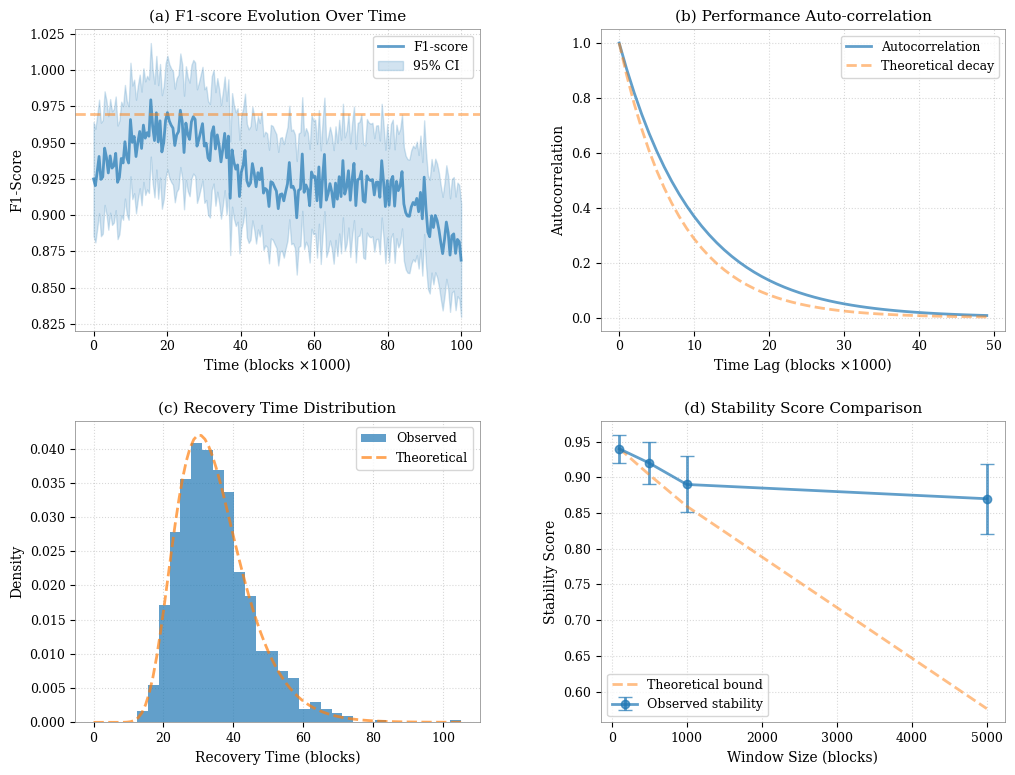

This figure's Python source:
import numpy as np
import matplotlib.pyplot as plt
from matplotlib.backends.backend_pdf import PdfPages
from scipy import stats
import seaborn as sns

# Set style for academic paper
plt.style.use('default')
plt.rcParams.update({
    'font.family': 'serif',
    'font.size': 10,
    'axes.titlesize': 11,
    'axes.labelsize': 10,
    'xtick.labelsize': 9,
    'ytick.labelsize': 9,
    'legend.fontsize': 9,
    'figure.dpi': 300,
    'axes.grid': True,
    'grid.alpha': 0.3,
    'pdf.fonttype': 42,
    'ps.fonttype': 42,
    'figure.autolayout': True,
    'axes.axisbelow': True,
    'axes.edgecolor': 'gray',
    'axes.linewidth': 0.5,
    'grid.color': 'gray',
    'grid.linestyle': ':',
    'lines.linewidth': 2,
})

# Create synthetic data
np.random.seed(42)

# Time points
time_points = np.linspace(0, 100, 200)
window_sizes = [100, 500, 1000, 5000]

# Generate F1-score evolution data
base_f1 = 0.92
f1_trend = base_f1 + 0.03 * np.sin(time_points/20) + 0.02 * np.sin(time_points/10)
noise = np.random.normal(0, 0.01, len(time_points))
f1_scores = f1_trend + noise

# Generate autocorrelation data
lags = np.arange(0, 50)
autocorr = np.array([1.0 * np.exp(-lag/10) for lag in lags])

# Generate recovery time data
recovery_times = np.random.lognormal(3.5, 0.3, 1000)

# Generate stability scores
window_stability = np.array([0.94, 0.92, 0.89, 0.87])
stability_std = np.array([0.01, 0.015, 0.02, 0.025])

# Create figure
fig = plt.figure(figsize=(12, 9))
gs = plt.GridSpec(2, 2, figure=fig, hspace=0.3, wspace=0.3)
ax1 = fig.add_subplot(gs[0, 0])
ax2 = fig.add_subplot(gs[0, 1])
ax3 = fig.add_subplot(gs[1, 0])
ax4 = fig.add_subplot(gs[1, 1])

# Colors
main_color = '#1f77b4'
band_color = '#1f77b4'
theoretical_color = '#ff7f0e'

# (a) F1-score evolution
ax1.plot(time_points, f1_scores, color=main_color, alpha=0.7, label='F1-score')

# Add confidence bands
std_dev = 0.02
ax1.fill_between(time_points, 
                 f1_scores - 1.96*std_dev,
                 f1_scores + 1.96*std_dev,
                 color=band_color, alpha=0.2, label='95% CI')

ax1.set_xlabel('Time (blocks ×1000)')
ax1.set_ylabel('F1-Score')
ax1.set_title('(a) F1-score Evolution Over Time')
ax1.grid(True, linestyle=':', alpha=0.3)
ax1.legend()

# Theoretical upper bound
ax1.axhline(y=base_f1 + 0.05, color=theoretical_color, linestyle='--', 
            alpha=0.5, label='Theoretical bound')

# (b) Autocorrelation
ax2.plot(lags, autocorr, color=main_color, alpha=0.7, label='Autocorrelation')
theoretical_autocorr = np.exp(-lags/8)
ax2.plot(lags, theoretical_autocorr, color=theoretical_color, linestyle='--',
         alpha=0.5, label='Theoretical decay')

ax2.set_xlabel('Time Lag (blocks ×1000)')
ax2.set_ylabel('Autocorrelation')
ax2.set_title('(b) Performance Auto-correlation')
ax2.grid(True, linestyle=':', alpha=0.3)
ax2.legend()

# (c) Recovery time distribution
ax3.hist(recovery_times, bins=30, density=True, alpha=0.7, color=main_color,
         label='Observed')

# Add theoretical distribution
x_range = np.linspace(0, max(recovery_times), 100)
theoretical_dist = stats.lognorm.pdf(x_range, s=0.3, scale=np.exp(3.5))
ax3.plot(x_range, theoretical_dist, color=theoretical_color, linestyle='--',
         alpha=0.7, label='Theoretical')

ax3.set_xlabel('Recovery Time (blocks)')
ax3.set_ylabel('Density')
ax3.set_title('(c) Recovery Time Distribution')
ax3.grid(True, linestyle=':', alpha=0.3)
ax3.legend()

# (d) Stability scores across window sizes
ax4.errorbar(window_sizes, window_stability, yerr=1.96*stability_std,
             fmt='o-', color=main_color, capsize=5, alpha=0.7,
             label='Observed stability')

# Add theoretical stability bound
theoretical_stability = 0.95 * np.exp(-np.array(window_sizes)/10000)
ax4.plot(window_sizes, theoretical_stability, color=theoretical_color,
         linestyle='--', alpha=0.5, label='Theoretical bound')

ax4.set_xlabel('Window Size (blocks)')
ax4.set_ylabel('Stability Score')
ax4.set_title('(d) Stability Score Comparison')
ax4.grid(True, linestyle=':', alpha=0.3)
ax4.legend()

# Final adjustments
plt.tight_layout()

# Save as PDF
with PdfPages('temporal_stability_analysis.pdf') as pdf:
    fig.set_size_inches(12, 9)
    plt.savefig(pdf, format='pdf', 
                bbox_inches='tight',
                pad_inches=0.1,
                dpi=300,
                metadata={
                    'Creator': 'matplotlib',
                    'Title': 'Temporal Stability Analysis',
                    'Subject': 'Performance stability visualization'
                })

# Also save as PNG
plt.savefig('temporal_stability_analysis.png', 
            dpi=300, 
            bbox_inches='tight',
            pad_inches=0.1)

plt.close()
